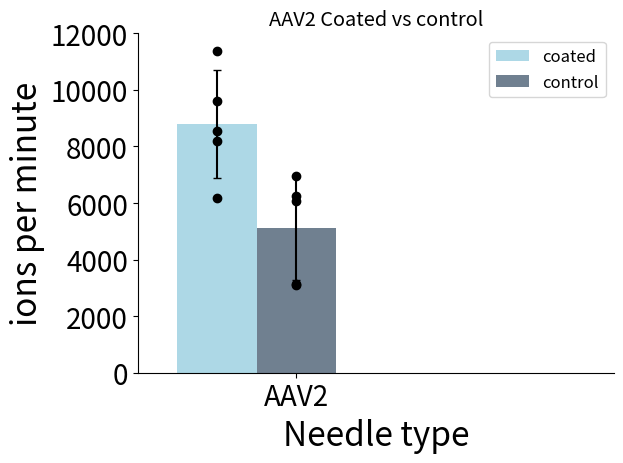

The script that saved this image:
import matplotlib
import matplotlib.pyplot as plt
import numpy as np
import os
from matplotlib import rcParams

#path = "Z:\\Group Share\\Marius Kostelic\\EVEN More mixed lipids\\Peptide\\LL37\\hamilton Bacterial"
#os.chdir(path)

#file1 = "DPPG 3to1 yvalues .txt"
#file2 = "DPPG SOPE POCL 3to1 yvalues.txt"
#file3 = "DPPG_9to1_LL37.txt"

ydataA = 8785.2
yerrA = 1910.469
ydataB = 5099.76
yerrB = 1836.746
#ydataC = 14573.54
#yerrC = 7677.48

labels = ['AAV2'] #, 'control']# '6', '7', '8', '9', '10', '11', '12', '13', '14']

yvals1=[6192, 8188.6, 11389.4,9609.8,8546.2]
yvals2 = [6244.6, 6943.8, 3119, 3120.6, 6070.8]

x = np.arange(len(labels))  # the label locations
width = 0.25  # the width of the bars

fig, ax = plt.subplots()
rects1 = ax.bar(x-width, ydataA, width, color='lightblue', label='coated', yerr=yerrA, capsize=3.0)
rects2 = ax.bar(x, ydataB, width, color='slategray', label='control', yerr=yerrB, capsize=3.0)
#rects3 = ax.bar(x+width, ydataC, width,color='steelblue', label='C', yerr=yerrC, capsize=3.0)
ax.plot((x-width)* np.ones(len(yvals1)), yvals1, marker="o", linestyle=" ", color="black")
ax.plot((x)* np.ones(len(yvals2)), yvals2, marker="o", linestyle=" ", color="black")
rcParams['font.size']=12
rcParams['ps.fonttype'] = 42
rcParams['pdf.fonttype']=42
# Add some text for labels, title and custom x-axis tick labels, etc.
ax.set_ylabel('ions per minute', size=24)
ax.set_xlabel('Needle type', size=24)
#ax.set_yticklabels(np.arange(0, 30001, step=(25)))
ax.set_title('AAV2 Coated vs control')
ax.set_xticks(x)
ax.set_xticklabels(labels)
ax.legend()
plt.xticks(size=20)
plt.xlim(-0.5,len(labels))
plt.ylim(top=12000.0)
plt.ylim(bottom=0.0)
plt.yticks(np.arange(0, 12000.1, step=2000), size=20)
ax.spines['right'].set_visible(False)
ax.spines['top'].set_visible(False)
fig.tight_layout()

plt.show()
